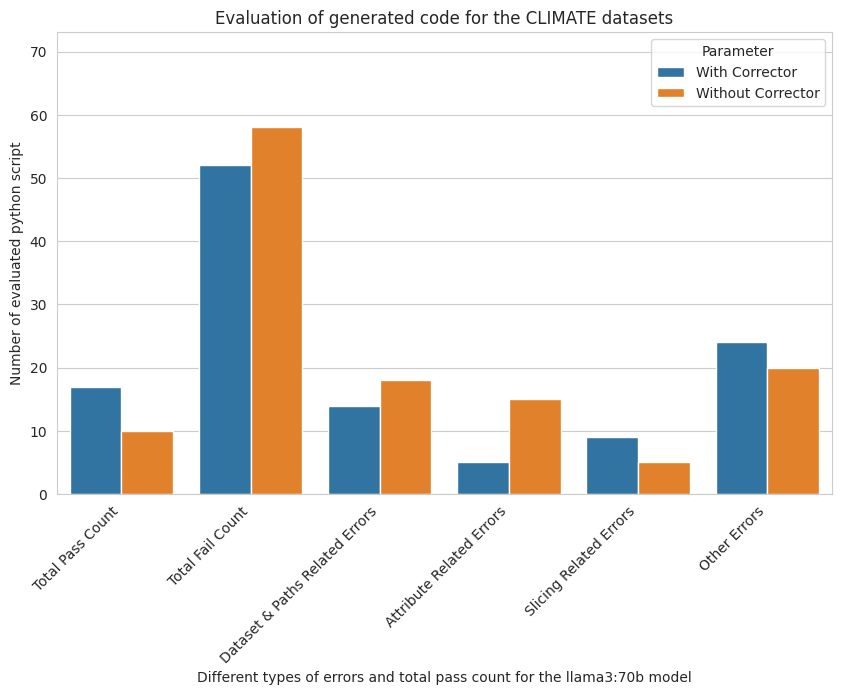

Source code (Python):
"""
Here's a Python code snippet that uses Seaborn and Matplotlib to create a side-by-side bar graph based on multiple parameters, and then saves the plot as a PDF:

```python
"""

import seaborn as sns
import matplotlib.pyplot as plt
import pandas as pd

# matplot agent csv to h5 datasets and magicoder model
# Sample data
data = {
    # 'Category': ['Pass Count', 'Fail Count', 'Dataset Paths Related Error Count', 
                #  'Attribute Related Error Count', 'Slicing Related Error Count', 'Other Errors count'],
    'Category': ['Total Pass Count', 'Total Fail Count', 'Dataset & Paths Related Errors', 
                 'Attribute Related Errors', 'Slicing Related Errors', 'Other Errors'],
    'With Corrector': [17, 52, 14, 5, 9, 24],
    'Without Corrector': [10, 58, 18, 15, 5, 20]
    
    # 'Parameter3': [6, 9, 7, 8]
}

# Convert the data to a DataFrame
df = pd.DataFrame(data)

# Melt the DataFrame for seaborn
df_melted = df.melt(id_vars='Category', var_name='Parameter', value_name='Value')

# Set the Seaborn style
sns.set_style('whitegrid')

# Create the bar plot
plt.figure(figsize=(10, 6))
sns.barplot(data=df_melted, x='Category', y='Value', hue='Parameter')

# Rotate x-axis labels to 45 degrees
plt.xticks(rotation=45, ha='right')  # 'ha' ensures alignment for better readability

# Add labels and title
plt.title('Evaluation of generated code for the CLIMATE datasets')
plt.xlabel('Different types of errors and total pass count for the llama3:70b model')
plt.ylabel('Number of evaluated python script')

# Zoom out by adjusting y-axis limits
current_ylim = plt.ylim()
plt.ylim(current_ylim[0], current_ylim[1] * 1.2)  # Increase upper limit by 20%

# Save the plot as a PDF
plt.savefig('llama3_70b_climate_datasets_bar_graph_comparison.pdf')

# Show the plot
plt.show()

"""
```

### How it works:
1. **Data Preparation**: The sample data is created in a dictionary, then converted to a Pandas DataFrame.
2. **Data Transformation**: The DataFrame is melted to reshape it for Seaborn.
3. **Plotting**: A Seaborn `barplot` is created with categories on the x-axis and values on the y-axis, using `hue` to differentiate parameters.
4. **Customization**: Labels and a title are added for clarity.
5. **Saving**: The plot is saved as a PDF using `plt.savefig()`.

You can replace the sample data with your own dataset and adjust the figure size and styling as needed.
"""